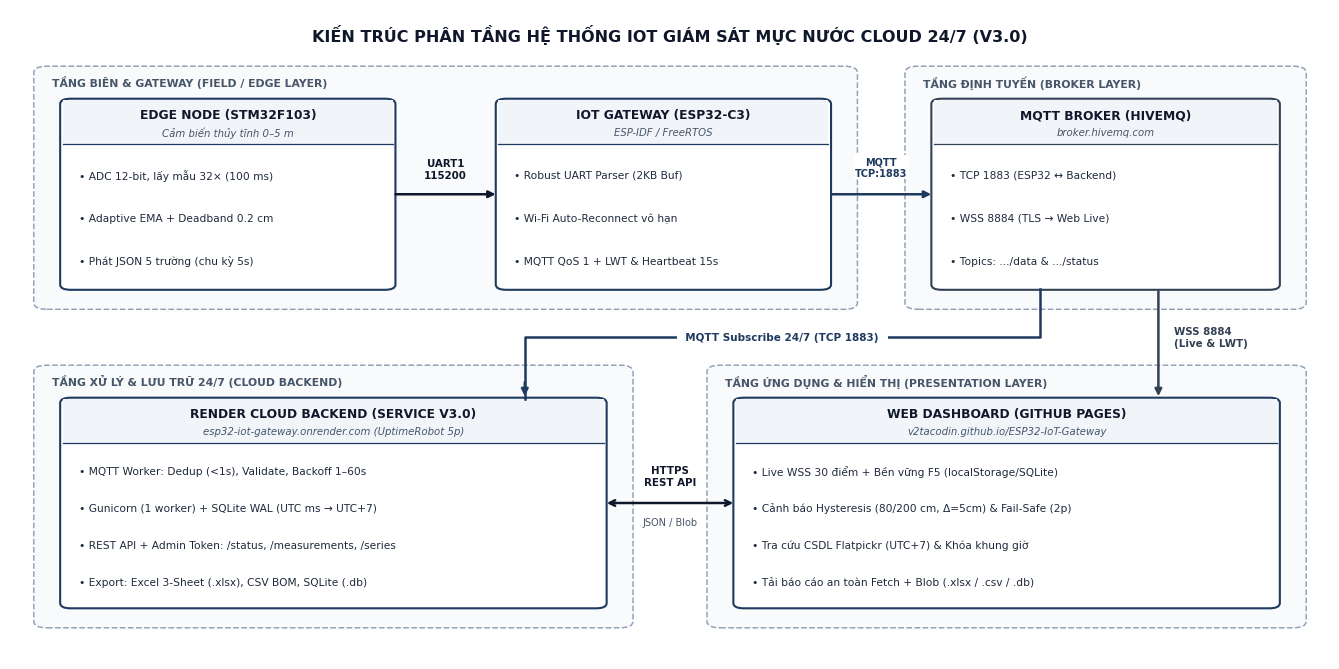

The matplotlib source for this figure:
import os
import matplotlib.pyplot as plt
import matplotlib.patches as patches

plt.rcParams["font.family"] = "DejaVu Sans"


def draw_layer_box(ax, x, y, w, h, label):
    """Draw a subtle dashed IEEE architectural layer boundary."""
    rect = patches.FancyBboxPatch(
        (x, y), w, h,
        boxstyle="round,pad=0.002,rounding_size=0.010",
        facecolor="#F8FAFC", edgecolor="#94A3B8", linewidth=1.1, linestyle="--",
        transform=ax.transAxes, zorder=1
    )
    ax.add_patch(rect)
    ax.text(
        x + 0.012, y + h - 0.022, label,
        ha="left", va="center", fontsize=7.8, fontweight="bold",
        color="#475569", transform=ax.transAxes, zorder=2
    )


def draw_node(ax, x, y, w, h, title, subtitle, specs, accent="#1E3A5F"):
    """Draw a clean, low-text academic architecture block."""
    rect = patches.FancyBboxPatch(
        (x, y), w, h,
        boxstyle="round,pad=0.002,rounding_size=0.008",
        facecolor="#FFFFFF", edgecolor=accent, linewidth=1.5,
        transform=ax.transAxes, zorder=3
    )
    ax.add_patch(rect)

    hh = 0.068
    header = patches.Rectangle(
        (x, y + h - hh), w, hh,
        facecolor="#F1F5F9", edgecolor="none",
        transform=ax.transAxes, zorder=3.5
    )
    ax.add_patch(header)
    ax.plot([x, x + w], [y + h - hh, y + h - hh], color=accent, lw=0.9, transform=ax.transAxes, zorder=4)

    ax.text(
        x + w / 2, y + h - 0.023, title,
        ha="center", va="center", fontsize=8.8, fontweight="bold",
        color="#0F172A", transform=ax.transAxes, zorder=5
    )
    ax.text(
        x + w / 2, y + h - 0.049, subtitle,
        ha="center", va="center", fontsize=7.3, fontstyle="italic",
        color="#475569", transform=ax.transAxes, zorder=5
    )

    if specs:
        usable_h = h - hh - 0.024
        step = usable_h / len(specs)
        y_top = y + h - hh - 0.014 - step / 2
        for i, sp in enumerate(specs):
            ax.text(
                x + 0.012, y_top - i * step, f"• {sp}",
                ha="left", va="center", fontsize=7.7, color="#1E293B",
                transform=ax.transAxes, zorder=5
            )


def draw_cloud_architecture_diagram(output_path):
    fig, ax = plt.subplots(figsize=(13.5, 6.8), dpi=300)
    fig.patch.set_facecolor("#FFFFFF")
    ax.set_facecolor("#FFFFFF")

    ax.text(
        0.5, 0.962,
        "KIẾN TRÚC PHÂN TẦNG HỆ THỐNG IOT GIÁM SÁT MỰC NƯỚC CLOUD 24/7 (V3.0)",
        ha="center", va="center", fontsize=11.5, fontweight="bold",
        color="#0F172A", transform=ax.transAxes
    )

    # ================= LAYER CONTAINERS =================
    # Layer 1: Edge & Gateway (Top-Left to Top-Center)
    draw_layer_box(ax, 0.02, 0.54, 0.62, 0.37, "TẦNG BIÊN & GATEWAY (FIELD / EDGE LAYER)")
    # Layer 2: Cloud Broker (Top-Right)
    draw_layer_box(ax, 0.68, 0.54, 0.30, 0.37, "TẦNG ĐỊNH TUYẾN (BROKER LAYER)")
    # Layer 3: Cloud Backend & Storage (Bottom-Left)
    draw_layer_box(ax, 0.02, 0.05, 0.45, 0.40, "TẦNG XỬ LÝ & LƯU TRỮ 24/7 (CLOUD BACKEND)")
    # Layer 4: Application / Presentation (Bottom-Right)
    draw_layer_box(ax, 0.53, 0.05, 0.45, 0.40, "TẦNG ỨNG DỤNG & HIỂN THỊ (PRESENTATION LAYER)")

    # ================= NODES =================
    # 1. Edge Node (STM32)
    draw_node(
        ax, 0.04, 0.57, 0.25, 0.29,
        "EDGE NODE (STM32F103)", "Cảm biến thủy tĩnh 0–5 m",
        [
            "ADC 12-bit, lấy mẫu 32× (100 ms)",
            "Adaptive EMA + Deadband 0.2 cm",
            "Phát JSON 5 trường (chu kỳ 5s)"
        ]
    )

    # 2. IoT Gateway (ESP32-C3)
    draw_node(
        ax, 0.37, 0.57, 0.25, 0.29,
        "IOT GATEWAY (ESP32-C3)", "ESP-IDF / FreeRTOS",
        [
            "Robust UART Parser (2KB Buf)",
            "Wi-Fi Auto-Reconnect vô hạn",
            "MQTT QoS 1 + LWT & Heartbeat 15s"
        ]
    )

    # 3. HiveMQ Cloud Broker
    draw_node(
        ax, 0.70, 0.57, 0.26, 0.29,
        "MQTT BROKER (HIVEMQ)", "broker.hivemq.com",
        [
            "TCP 1883 (ESP32 ↔ Backend)",
            "WSS 8884 (TLS → Web Live)",
            "Topics: .../data & .../status"
        ],
        accent="#334155"
    )

    # 4. Render Cloud Backend (Gunicorn + Flask + SQLite WAL + UptimeRobot)
    draw_node(
        ax, 0.04, 0.08, 0.41, 0.32,
        "RENDER CLOUD BACKEND (SERVICE V3.0)", "esp32-iot-gateway.onrender.com (UptimeRobot 5p)",
        [
            "MQTT Worker: Dedup (<1s), Validate, Backoff 1–60s",
            "Gunicorn (1 worker) + SQLite WAL (UTC ms → UTC+7)",
            "REST API + Admin Token: /status, /measurements, /series",
            "Export: Excel 3-Sheet (.xlsx), CSV BOM, SQLite (.db)"
        ]
    )

    # 5. GitHub Pages Web Dashboard
    draw_node(
        ax, 0.55, 0.08, 0.41, 0.32,
        "WEB DASHBOARD (GITHUB PAGES)", "v2tacodin.github.io/ESP32-IoT-Gateway",
        [
            "Live WSS 30 điểm + Bền vững F5 (localStorage/SQLite)",
            "Cảnh báo Hysteresis (80/200 cm, Δ=5cm) & Fail-Safe (2p)",
            "Tra cứu CSDL Flatpickr (UTC+7) & Khóa khung giờ",
            "Tải báo cáo an toàn Fetch + Blob (.xlsx / .csv / .db)"
        ]
    )

    # ================= CLEAN ORTHOGONAL DATA FLOWS =================
    # 1. Edge -> Gateway (UART1)
    y_top_flow = 0.715
    ax.annotate(
        "", xy=(0.37, y_top_flow), xytext=(0.29, y_top_flow),
        xycoords="axes fraction", textcoords="axes fraction",
        arrowprops=dict(arrowstyle="-|>", color="#0F172A", lw=1.8), zorder=6
    )
    ax.text(0.33, y_top_flow + 0.022, "UART1\n115200", ha="center", va="bottom",
            fontsize=7.4, fontweight="bold", color="#0F172A", transform=ax.transAxes)

    # 2. Gateway -> HiveMQ (Wi-Fi / MQTT TCP 1883)
    ax.annotate(
        "", xy=(0.70, y_top_flow), xytext=(0.62, y_top_flow),
        xycoords="axes fraction", textcoords="axes fraction",
        arrowprops=dict(arrowstyle="-|>", color="#1E3A5F", lw=1.8), zorder=6
    )
    ax.text(0.66, y_top_flow + 0.025, "MQTT\nTCP:1883", ha="center", va="bottom",
            fontsize=7.0, fontweight="bold", color="#1E3A5F",
            bbox=dict(boxstyle="square,pad=0.12", facecolor="#FFFFFF", edgecolor="none"),
            transform=ax.transAxes, zorder=7)

    # 3. HiveMQ -> Render Backend (Subscribe TCP 1883) routed cleanly at x = 0.38 (clear of layer header!)
    y_mid_bus = 0.495
    x_drop_be = 0.39
    ax.plot([0.78, 0.78, x_drop_be, x_drop_be], [0.57, y_mid_bus, y_mid_bus, 0.40],
            color="#1E3A5F", lw=1.8, transform=ax.transAxes, zorder=5)
    ax.annotate(
        "", xy=(x_drop_be, 0.40), xytext=(x_drop_be, 0.43),
        xycoords="axes fraction", textcoords="axes fraction",
        arrowprops=dict(arrowstyle="-|>", color="#1E3A5F", lw=1.8), zorder=6
    )
    ax.text(
        0.585, y_mid_bus, "  MQTT Subscribe 24/7 (TCP 1883)  ",
        ha="center", va="center", fontsize=7.5, fontweight="bold", color="#1E3A5F",
        bbox=dict(boxstyle="square,pad=0.15", facecolor="#FFFFFF", edgecolor="none"),
        transform=ax.transAxes, zorder=7
    )

    # 4. HiveMQ -> Web Dashboard (WSS 8884 Live) — straight vertical arrow at x = 0.87
    ax.annotate(
        "", xy=(0.87, 0.40), xytext=(0.87, 0.57),
        xycoords="axes fraction", textcoords="axes fraction",
        arrowprops=dict(arrowstyle="-|>", color="#334155", lw=1.8), zorder=6
    )
    ax.text(
        0.882, 0.495, "WSS 8884\n(Live & LWT)",
        ha="left", va="center", fontsize=7.4, fontweight="bold", color="#334155", transform=ax.transAxes
    )

    # 5. Render Backend <-> Web Dashboard (HTTPS REST API + Blob)
    y_bot_flow = 0.24
    ax.annotate(
        "", xy=(0.55, y_bot_flow), xytext=(0.45, y_bot_flow),
        xycoords="axes fraction", textcoords="axes fraction",
        arrowprops=dict(arrowstyle="<->", color="#0F172A", lw=1.8), zorder=6
    )
    ax.text(0.50, y_bot_flow + 0.025, "HTTPS\nREST API", ha="center", va="bottom",
            fontsize=7.4, fontweight="bold", color="#0F172A", transform=ax.transAxes)
    ax.text(0.50, y_bot_flow - 0.022, "JSON / Blob", ha="center", va="top",
            fontsize=7.0, color="#475569", transform=ax.transAxes)

    ax.set_xlim(0, 1)
    ax.set_ylim(0, 1)
    ax.axis("off")
    plt.tight_layout()
    plt.savefig(output_path, dpi=300, bbox_inches="tight", facecolor="#FFFFFF")
    plt.close()
    print(f"Generated IEEE-style cloud architecture diagram: {output_path}")


if __name__ == "__main__":
    draw_cloud_architecture_diagram(r"D:\Embedded\esp32\docs\cloud_architecture_v3.png")
